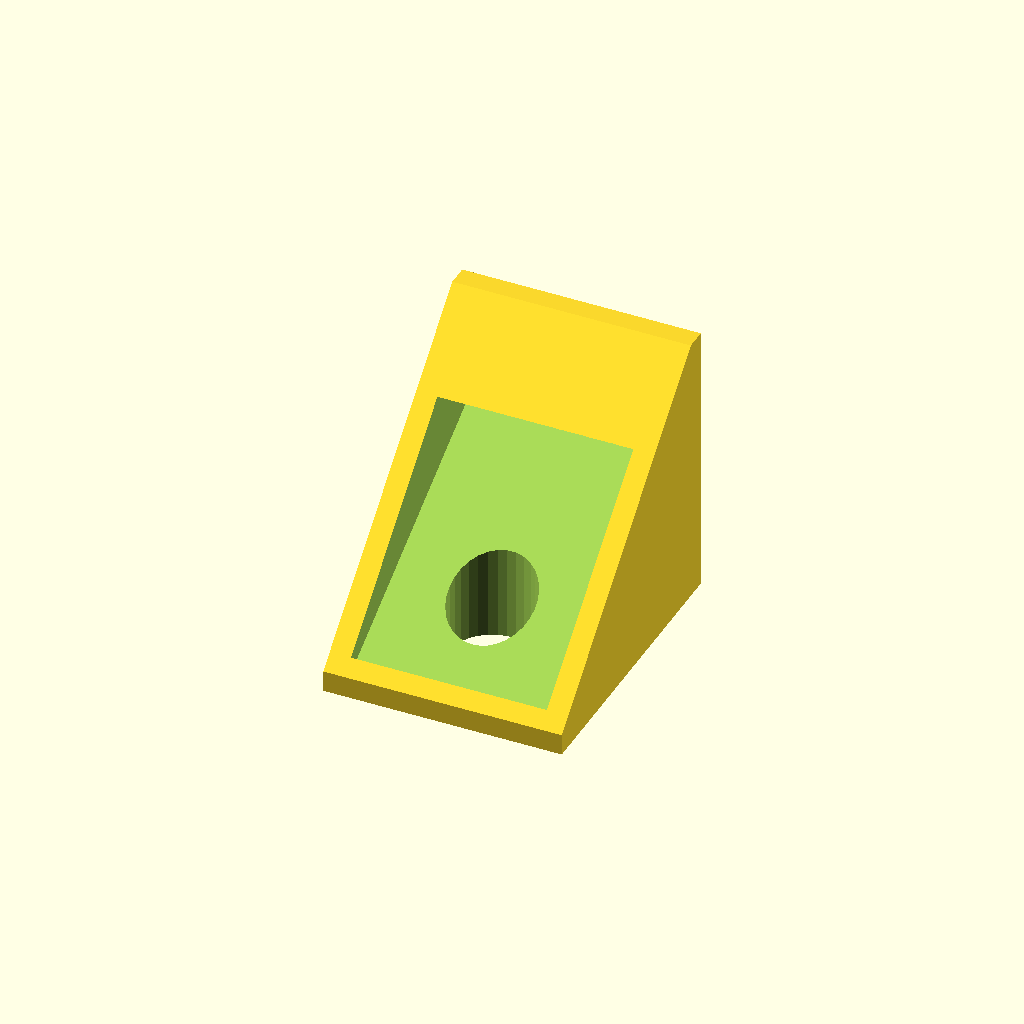
Cell 1 — every parameter at its default value.
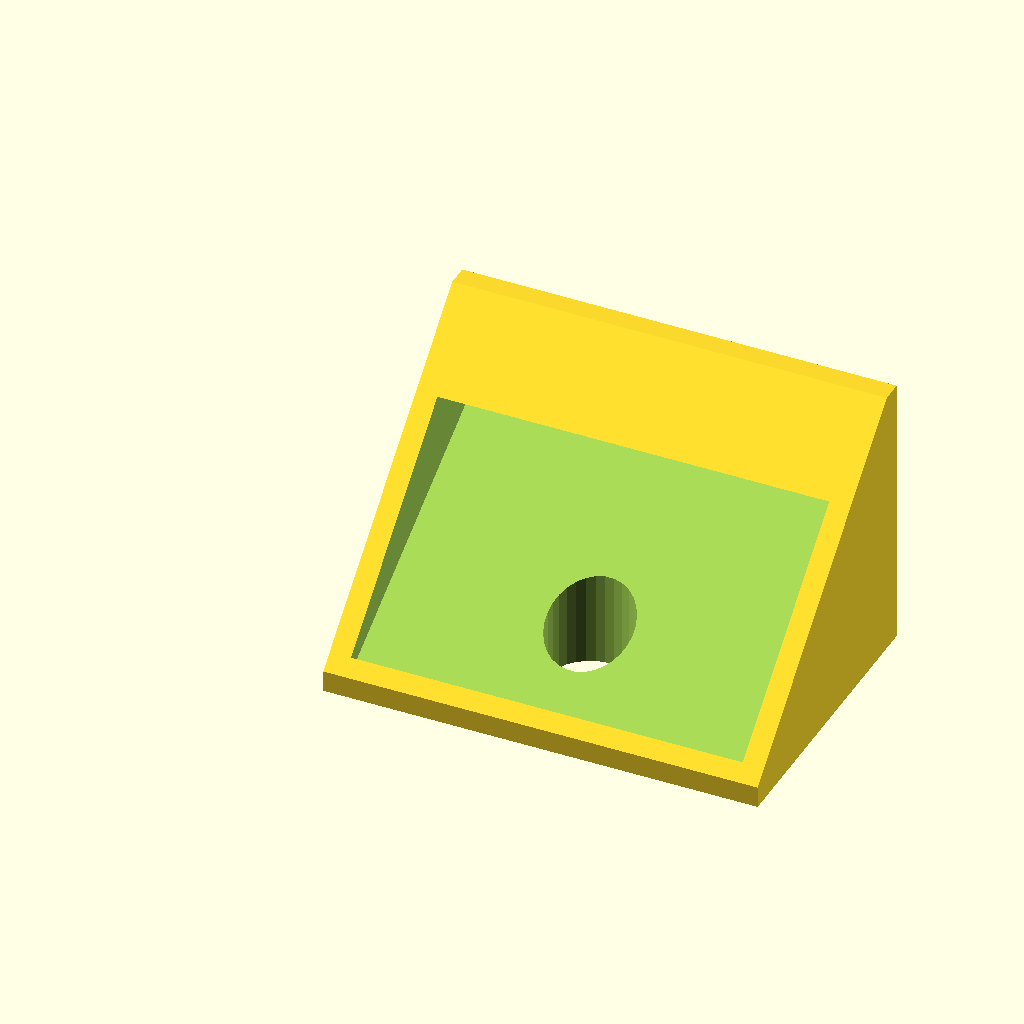
Cell 2: pcb_w = 36.8 (everything else at default).
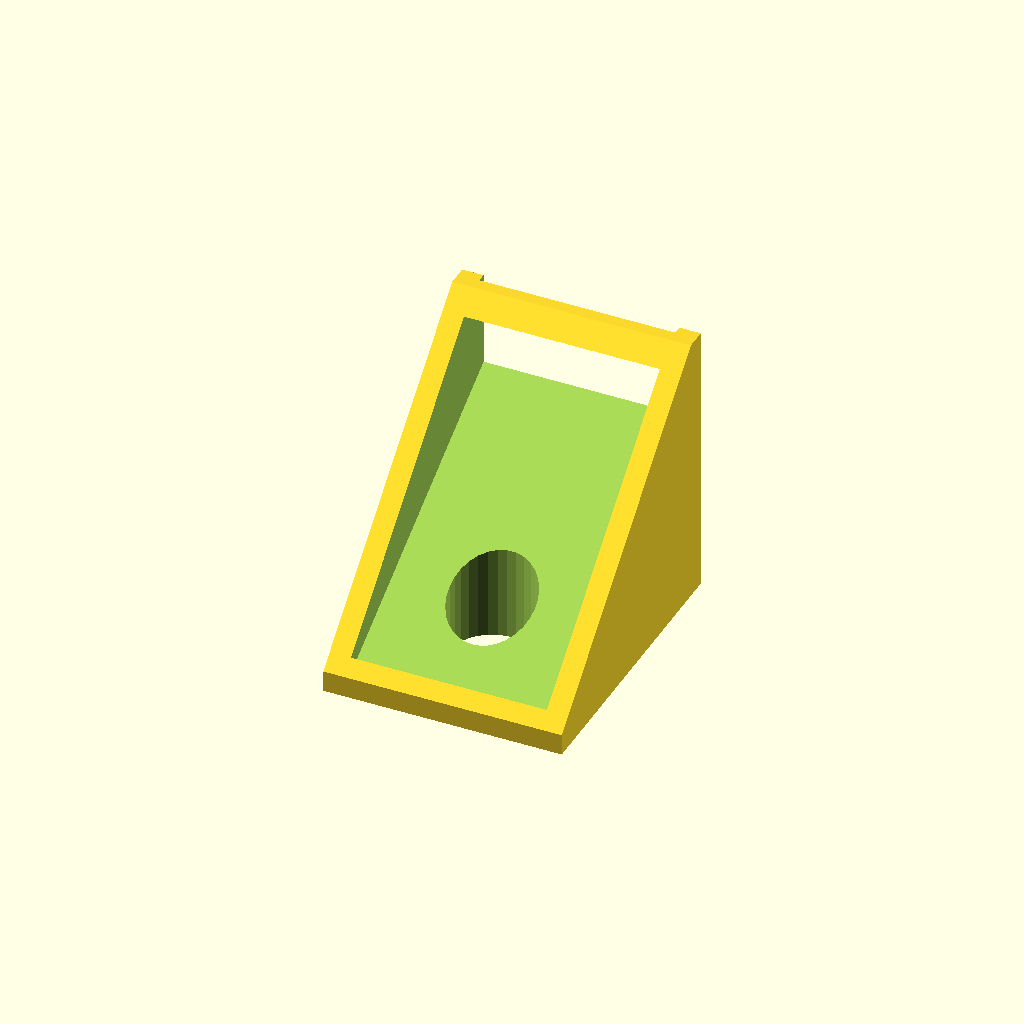
Cell 3 — pcb_t set to 3.2, the other parameters unchanged.
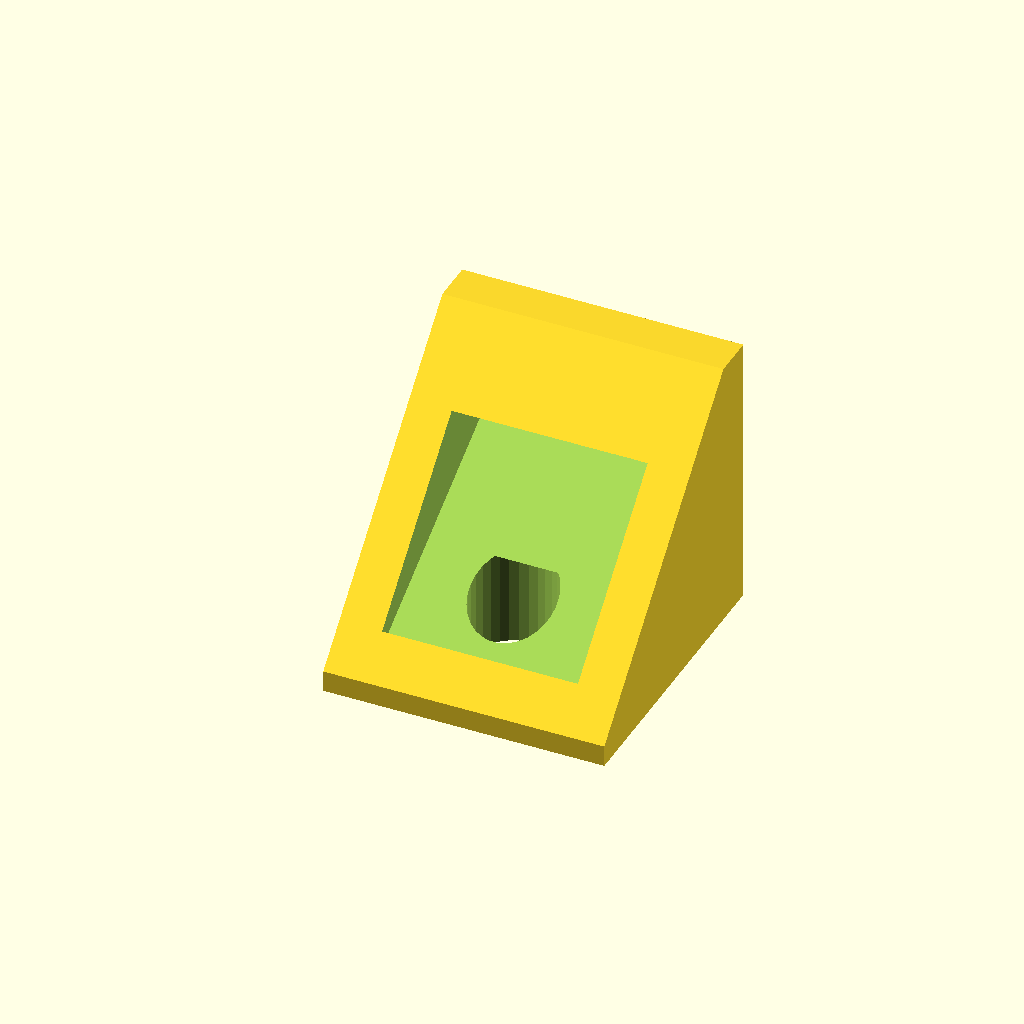
Cell 4: the same model with wall = 4.
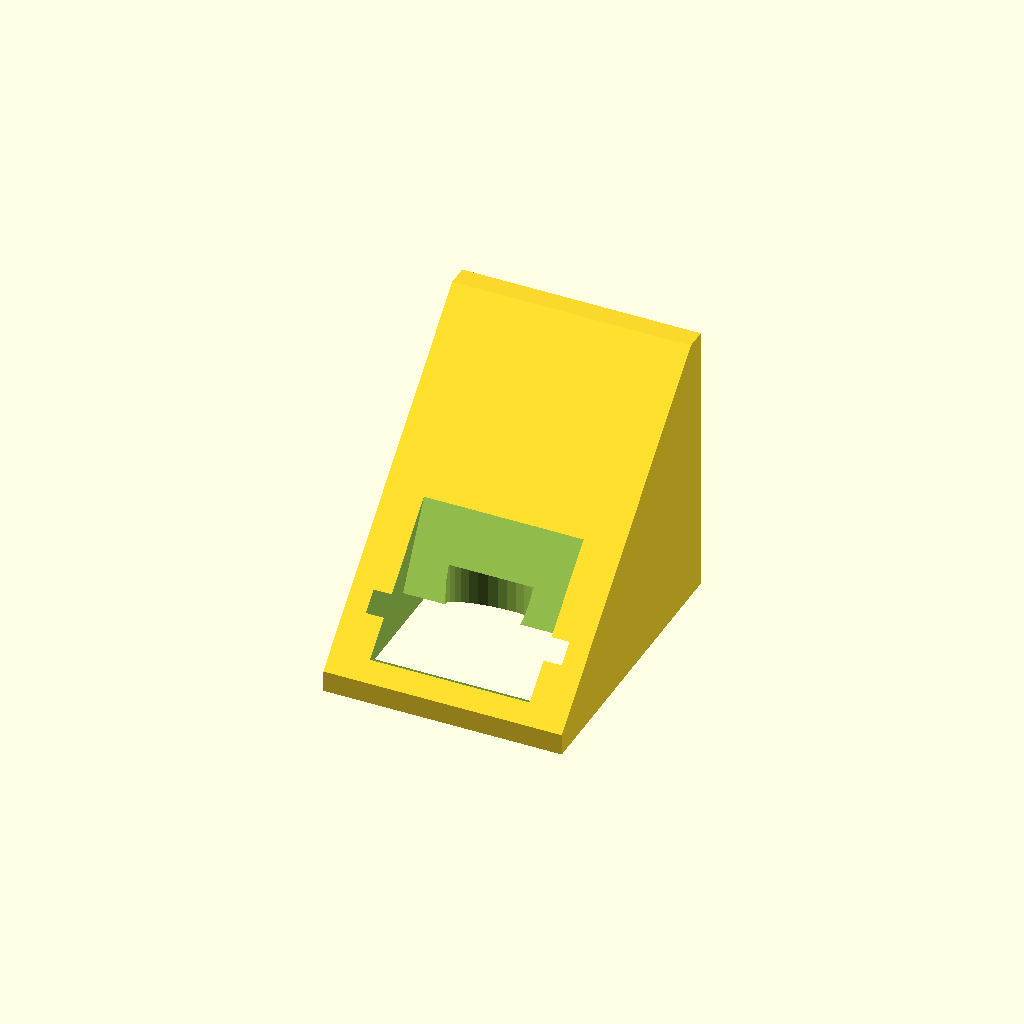
Cell 5: the same model with slant = 120.
All cells are drawn from one camera (rotation 55°, 0°, 25°, orthographic, colour scheme Cornfield), so only the parameter changes between them.
OpenSCAD source file case.scad:
// ====================================================================
// ESP32-C3 0.42" OLED Ultra-Simple Support-Free Desktop Stand
// Designed for 100% Support-Free Printing & Fast 15-Min Print Time
// ====================================================================

/* [Render Selection] */
// Select part to render: "stand" (Single-piece stand), "bezel" (Front cover)
render_part = "stand";

/* [Dimensions] */
pcb_w = 18.4;       // ESP32 PCB width (mm) + clearance
pcb_l = 24.0;      // ESP32 PCB length (mm) + clearance
pcb_t = 1.6;       // PCB thickness (mm)
wall  = 2.0;       // Wall thickness (mm)
slant = 60;        // Display viewing angle (degrees)

// Viewport cutout dimensions for 0.42" OLED
view_w = 15.0;
view_h = 9.0;

$fn = 30; // Smoothness

// ====================================================================
// 1-PIECE SUPPORT-FREE SLANTED DESKTOP STAND
// ====================================================================
module simple_stand() {
    outer_w = pcb_w + (wall * 2);
    outer_d = 28.0;
    height  = 26.0;
    
    difference() {
        // Main Wedge Body (Flat bottom, angled front face)
        hull() {
            // Flat Bottom Base
            cube([outer_w, outer_d, 2]);
            
            // Top Rear Ridge
            translate([0, outer_d - wall, height - wall])
                cube([outer_w, wall, wall]);
        }
        
        // Slanted Front Pocket for ESP32 + Screen
        translate([wall, wall, wall])
            rotate([90 - slant, 0, 0])
                cube([pcb_w, 40, pcb_t + 5]);
                
        // Screen Viewport Window Cutout (Front)
        translate([(outer_w - view_w)/2, 0, 10])
            rotate([90 - slant, 0, 0])
                translate([0, 0, -5])
                    cube([view_w, view_h, 15]);
                    
        // Rear USB-C Cable Access Port
        translate([(outer_w - 10)/2, outer_d - 5, -1])
            cube([10, 10, 8]);
            
        // Finger Push Hole at bottom to easily remove board
        translate([outer_w/2, 10, -1])
            cylinder(r=4, h=10);
    }
}

// ====================================================================
// FRONT CLIP BEZEL (OPTIONAL SNAP FRAME)
// ====================================================================
module front_bezel() {
    outer_w = pcb_w + (wall * 2);
    height = 20.0;
    
    difference() {
        cube([outer_w, height, 1.6]);
        
        // Center Viewport Cutout
        translate([(outer_w - view_w)/2, (height - view_h)/2, -1])
            cube([view_w, view_h, 4]);
    }
}

// ====================================================================
// RENDER SELECTION
// ====================================================================
if (render_part == "stand") {
    simple_stand();
} else if (render_part == "bezel") {
    front_bezel();
}
Parameter table extracted from the source (name, type, default, range or options):
render_part: string, default "stand"
pcb_w: number, default 18.4
pcb_l: number, default 24
pcb_t: number, default 1.6
wall: number, default 2
slant: number, default 60
view_w: number, default 15
view_h: number, default 9
